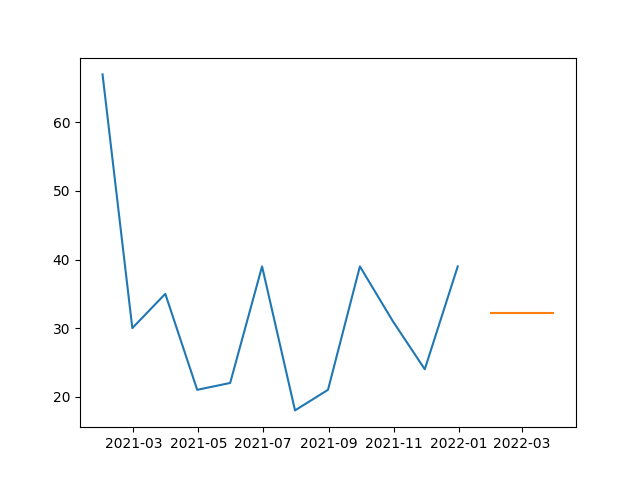

The table this chart was drawn from, first rows:
, prediction
2022-01-31, 32.17
2022-02-28, 32.17
2022-03-31, 32.17
